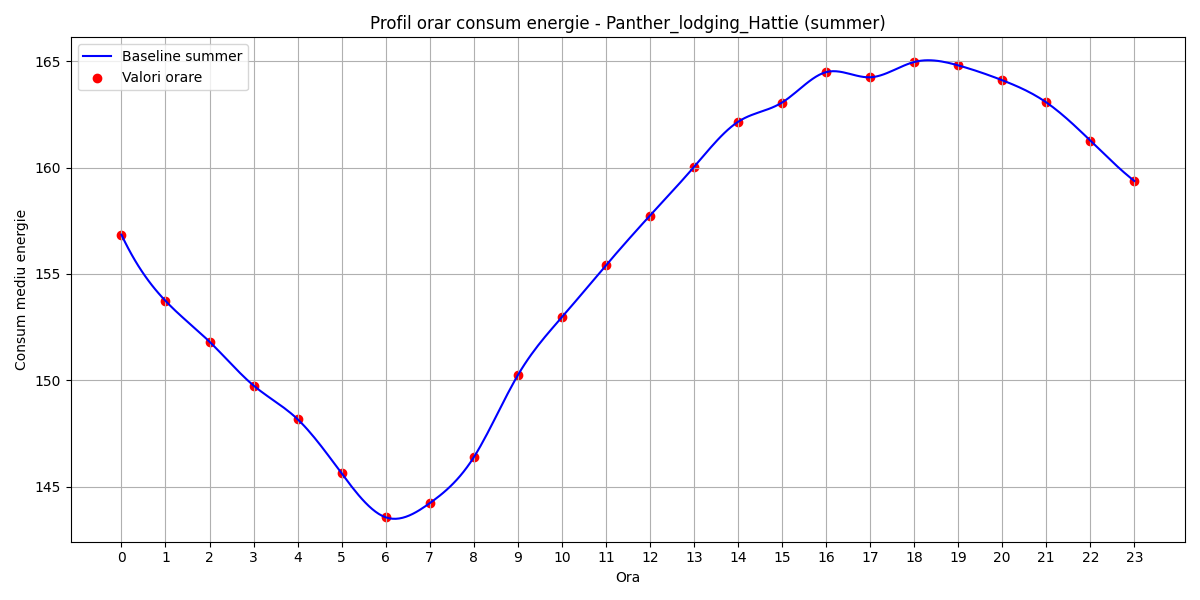

Source data for this figure (header and first rows):
hour, B(t)
0, 156.8
1, 153.7
2, 151.8
3, 149.8
4, 148.2
5, 145.6
6, 143.6
7, 144.2
8, 146.4
9, 150.2
10, 153
11, 155.4
12, 157.7
13, 160
14, 162.1
15, 163.1
16, 164.5
17, 164.2
18, 165
19, 164.8
20, 164.1
21, 163.1
22, 161.3
23, 159.4
